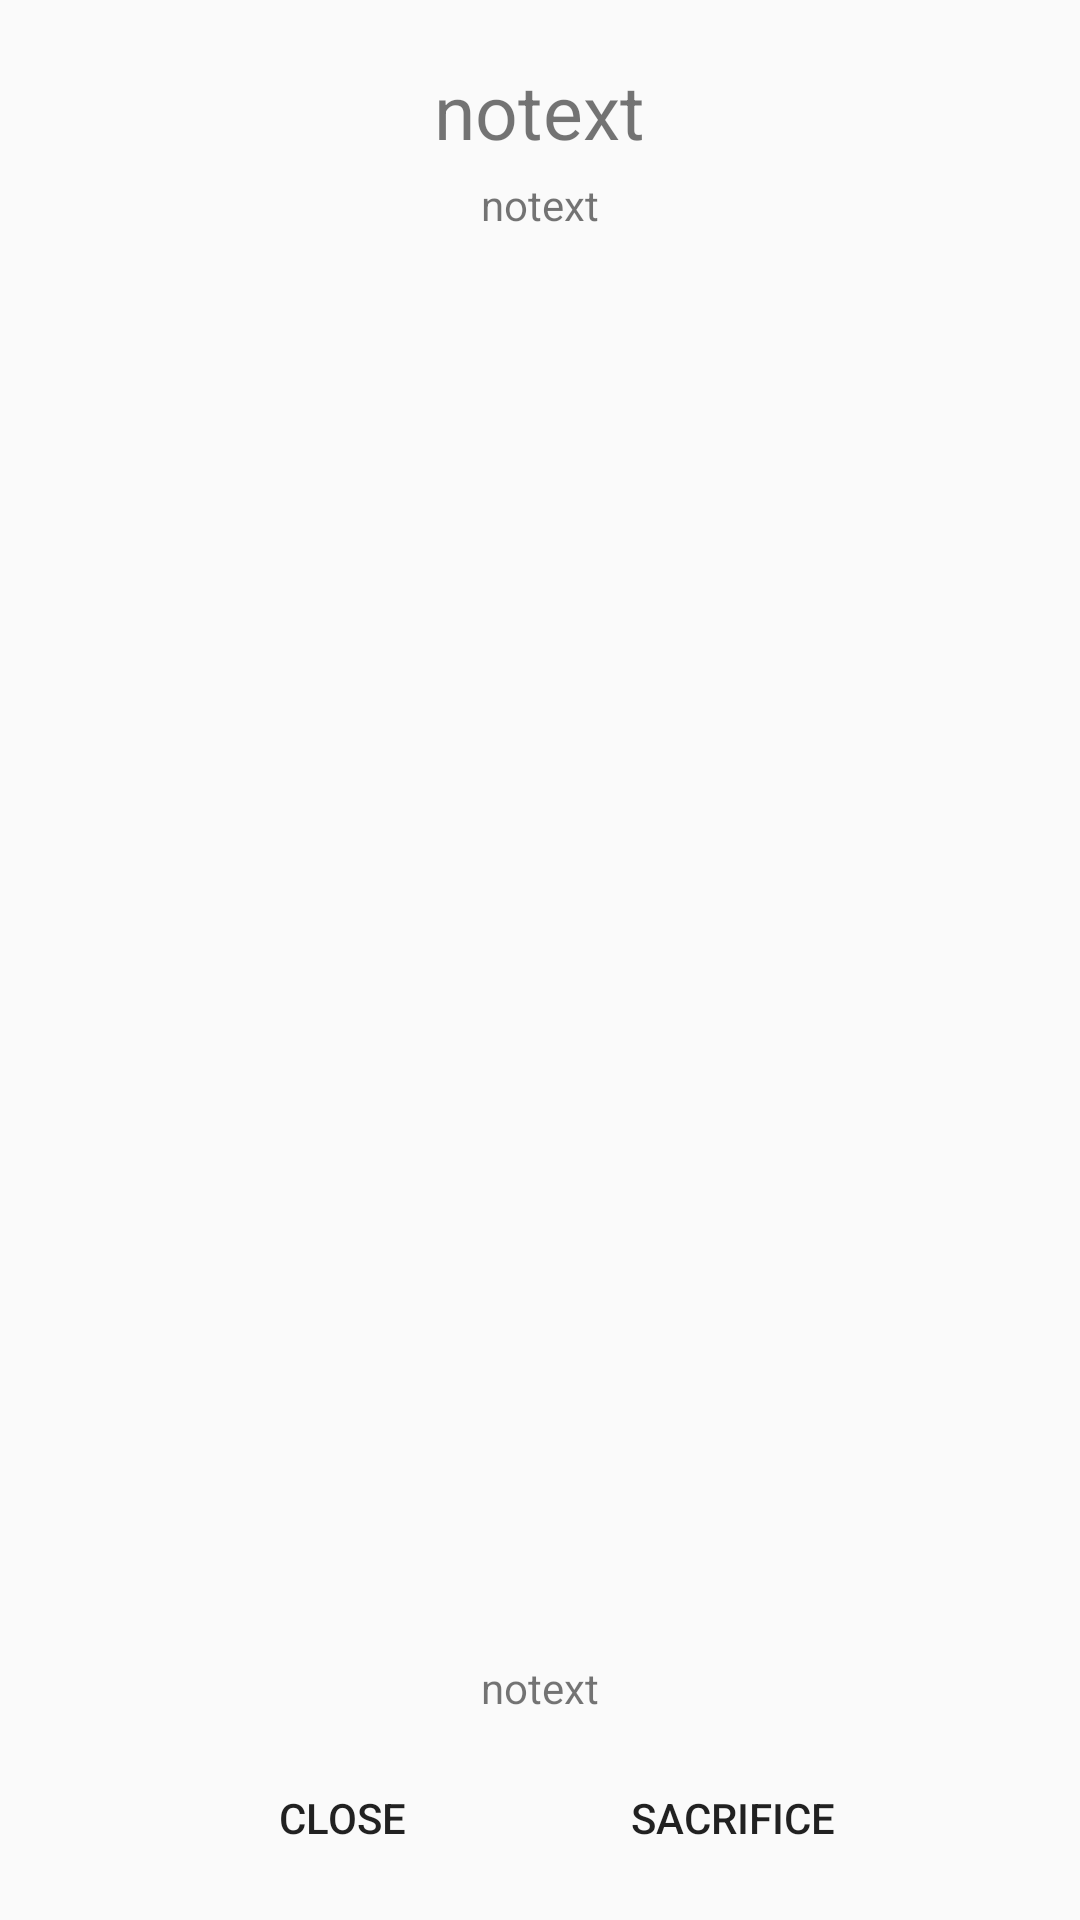

The Android layout XML behind this screen, and the referenced resources:
<!-- AndroidManifest.xml: application theme AppTheme -->
<!-- res/layout/totem_dialog.xml -->
<?xml version="1.0" encoding="utf-8"?>
<LinearLayout android:id="@+id/mainLayout"
    xmlns:android="http://schemas.android.com/apk/res/android"
    android:layout_width="match_parent"
    android:layout_height="match_parent"
    android:orientation="vertical">
<TextView
    android:id="@+id/name"
    android:layout_width="wrap_content"
    android:layout_height="wrap_content"
    android:layout_marginTop="20dp"
    android:layout_marginStart="20dp"
    android:layout_marginEnd="20dp"
    android:layout_marginBottom="0dp"
    android:textSize="25sp"
    android:layout_gravity="center"
    android:text="@string/noText"/>

    <TextView
        android:id="@+id/subText"
        android:layout_width="wrap_content"
        android:layout_height="wrap_content"
        android:layout_marginTop="5dp"
        android:layout_marginStart="20dp"
        android:layout_marginEnd="20dp"
        android:layout_gravity="center"
        android:text="@string/noText"/>
    <ImageView
        android:id="@+id/image"
        android:layout_width="wrap_content"
        android:layout_height="0dp"
        android:layout_marginTop="20dp"
        android:layout_marginStart="20dp"
        android:layout_marginEnd="20dp"
        android:layout_weight="1"
        android:layout_gravity="center"
        android:contentDescription="@string/totem" />
    <TextView
        android:id="@+id/description"
        android:layout_width="wrap_content"
        android:layout_height="wrap_content"
        android:layout_marginTop="20dp"
        android:layout_marginStart="20dp"
        android:layout_marginEnd="20dp"
        android:layout_gravity="center"
        android:text="@string/noText"/>
    <LinearLayout
        android:layout_width="wrap_content"
        android:layout_gravity="center"
        android:layout_height="wrap_content"
        android:layout_marginTop="10dp"
        android:layout_marginStart="20dp"
        android:layout_marginEnd="20dp"
        android:layout_marginBottom="10dp">
    <Button
        android:id="@+id/close"
        style="@style/Widget.AppCompat.Button.Borderless"
        android:layout_width="wrap_content"
        android:layout_height="wrap_content"
        android:layout_marginEnd="20dp"
        android:text="@string/close"/>
    <Button
        android:id="@+id/ok"
        style="@style/Widget.AppCompat.Button.Borderless"
        android:layout_width="wrap_content"
        android:layout_height="wrap_content"
        android:layout_marginStart="20dp"
        android:text="@string/buy"/>
</LinearLayout>
</LinearLayout>
<!-- resources referenced by this layout -->
<resources>
  <string name="buy">Sacrifice</string>
  <string name="close">Close</string>
  <string name="noText">notext</string>
  <string name="totem">Totem</string>
  <style name="AppTheme" parent="Theme.AppCompat.Light.DarkActionBar">
          
          <item name="colorPrimary">@color/colorPrimary</item>
          <item name="colorPrimaryDark">@color/colorPrimaryDark</item>
          <item name="colorAccent">@color/colorAccent</item>
      </style>
  <color name="colorPrimary">#6200EE</color>
  <color name="colorPrimaryDark">#3700B3</color>
  <color name="colorAccent">#03DAC5</color>
</resources>
